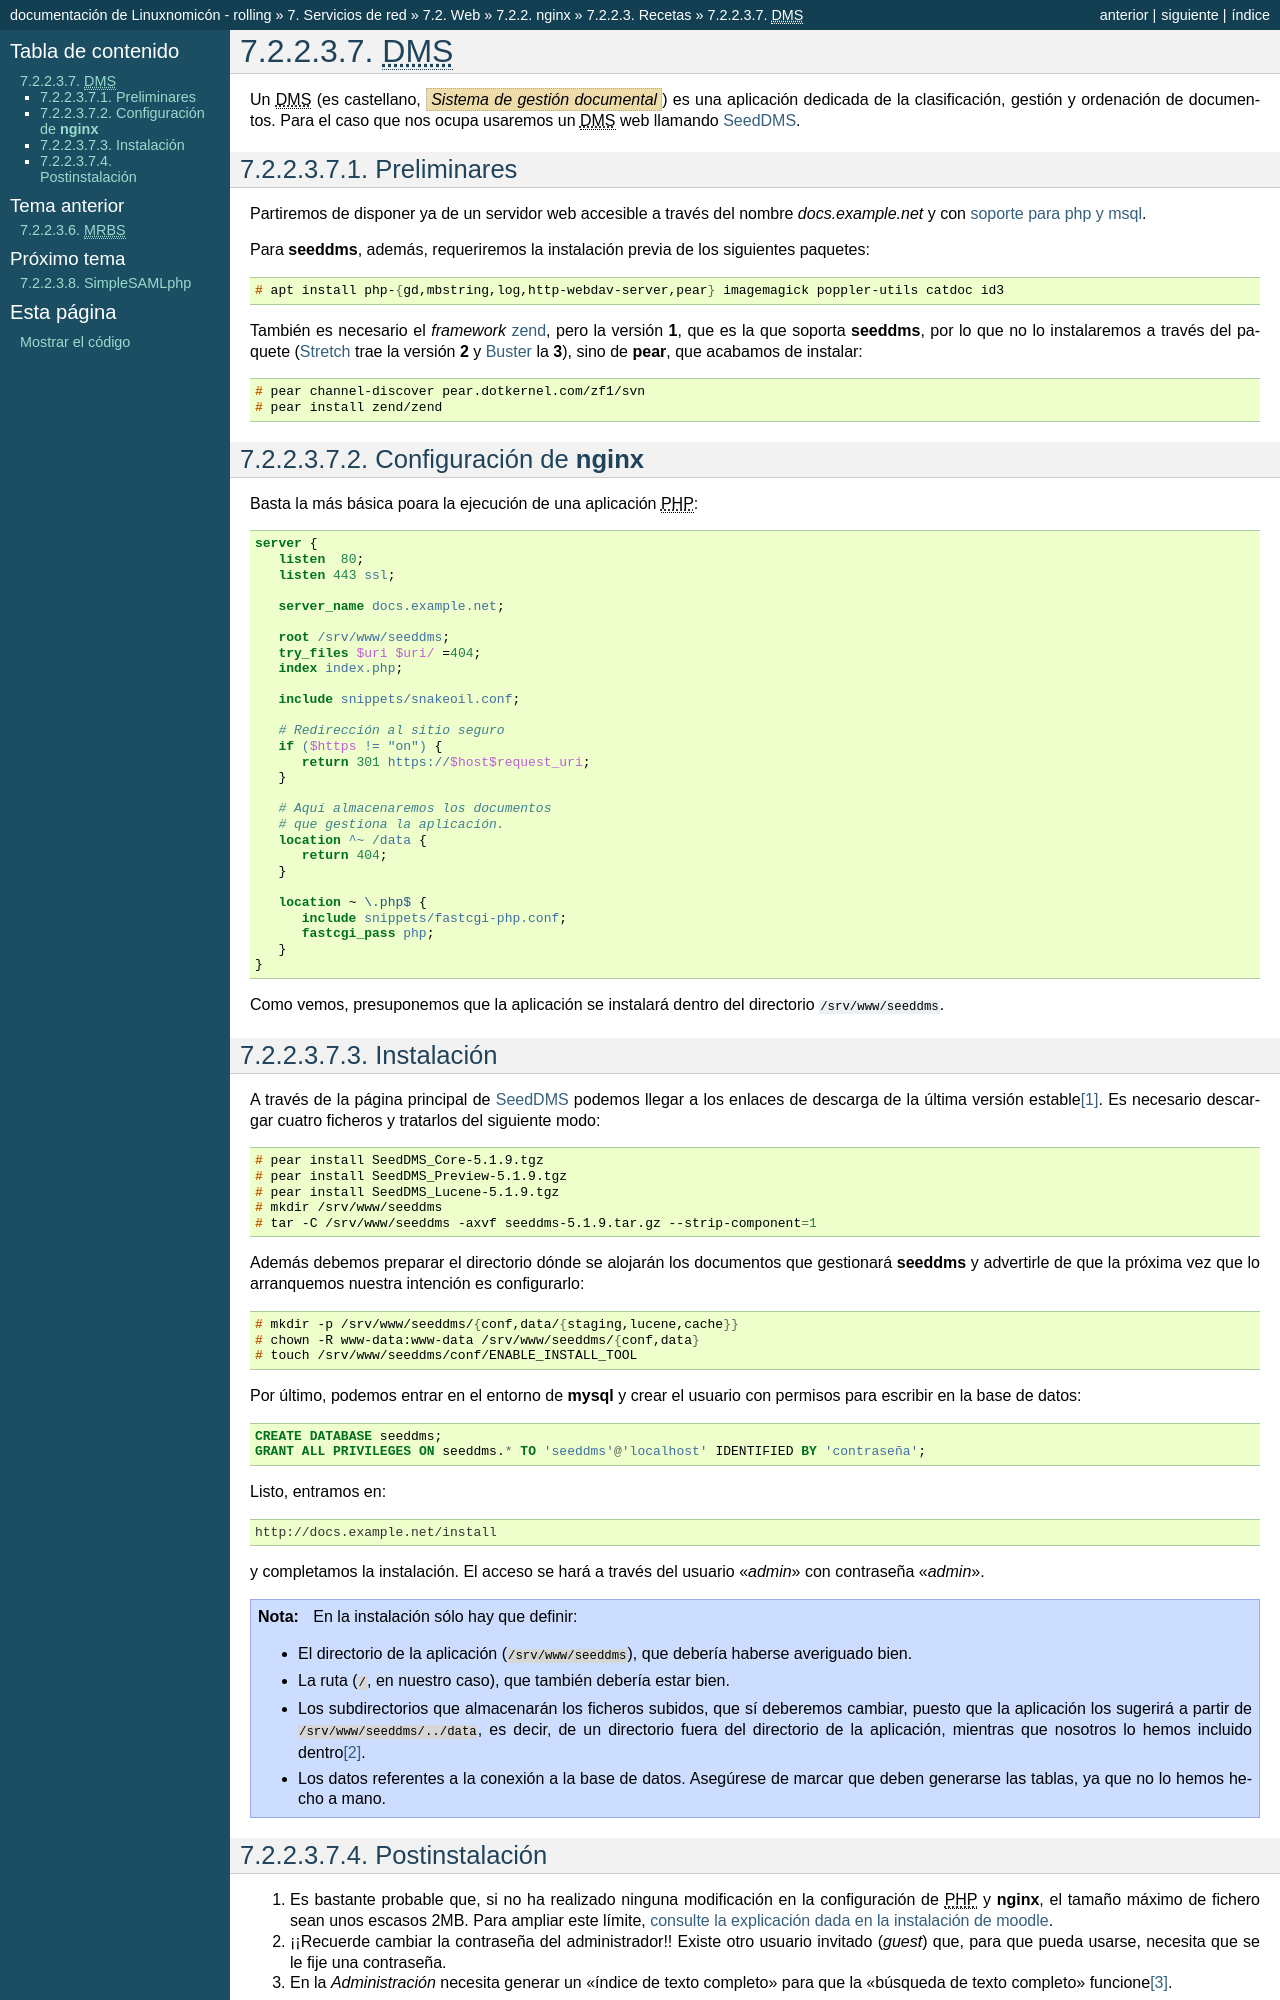

repository: sio2sio2/doc-linux · page: 07.serre/02.web/02.nginx/03.misc/08.dms.html · generator: sphinx

.. _dms:

|DMS|
=====
Un |DMS| (es castellano, :dfn:`Sistema de gestión documental`) es una aplicación
dedicada de la clasificación, gestión y ordenación de documentos. Para el caso
que nos ocupa usaremos un |DMS| web llamando SeedDMS_.

Preliminares
------------
Partiremos de disponer ya de un servidor web accesible a través del nombre
*docs.example.net* y con :ref:`soporte para php y msql <nginx-php>`.

Para :program:`seeddms`, además, requeriremos la instalación previa de los
siguientes paquetes::

   # apt install php-{gd,mbstring,log,http-webdav-server,pear} imagemagick poppler-utils catdoc id3

También es necesario el *framework* `zend <https://framework.zend.com/>`_, pero
la versión **1**, que es la que soporta :program:`seeddms`, por lo que no lo
instalaremos a través del paquete (Stretch_ trae la versión **2** y Buster_ la
**3**), sino de :command:`pear`, que acabamos de instalar::

   # pear channel-discover pear.dotkernel.com/zf1/svn
   # pear install zend/zend

Configuración de :program:`nginx`
---------------------------------
Basta la más básica poara la ejecución de una aplicación |PHP|:

.. code-block:: nginx

   server {
      listen  80;
      listen 443 ssl;

      server_name docs.example.net;

      root /srv/www/seeddms;
      try_files $uri $uri/ =404;
      index index.php;

      include snippets/snakeoil.conf;

      # Redirección al sitio seguro
      if ($https != "on") {
         return 301 https://$host$request_uri;
      }

      # Aquí almacenaremos los documentos
      # que gestiona la aplicación.
      location ^~ /data {
         return 404;
      }

      location ~ \.php$ {
         include snippets/fastcgi-php.conf;
         fastcgi_pass php;
      }
   }

Como vemos, presuponemos que la aplicación se instalará dentro del directorio
:file:`/srv/www/seeddms`.

Instalación
-----------
A través de la página principal de SeedDMS_ podemos llegar a los enlaces de
descarga de la última versión estable\ [#]_. Es necesario descargar cuatro
ficheros y tratarlos del siguiente modo::

   # pear install SeedDMS_Core-5.1.9.tgz
   # pear install SeedDMS_Preview-5.1.9.tgz
   # pear install SeedDMS_Lucene-5.1.9.tgz
   # mkdir /srv/www/seeddms
   # tar -C /srv/www/seeddms -axvf seeddms-5.1.9.tar.gz --strip-component=1

Además debemos preparar el directorio dónde se alojarán los documentos que
gestionará :program:`seeddms` y advertirle de que la próxima vez que lo
arranquemos nuestra intención es configurarlo::

   # mkdir -p /srv/www/seeddms/{conf,data/{staging,lucene,cache}}
   # chown -R www-data:www-data /srv/www/seeddms/{conf,data}
   # touch /srv/www/seeddms/conf/ENABLE_INSTALL_TOOL
   
Por último, podemos entrar en el entorno de :program:`mysql` y crear el usuario
con permisos para escribir en la base de datos:

.. code-block:: sql

   CREATE DATABASE seeddms;
   GRANT ALL PRIVILEGES ON seeddms.* TO 'seeddms'@'localhost' IDENTIFIED BY 'contraseña';

Listo, entramos en::

   http://docs.example.net/install

y completamos la instalación. El acceso se hará a través del usuario "*admin*"
con contraseña "*admin*".

.. note:: En la instalación sólo hay que definir:

   - El directorio de la aplicación (:file:`/srv/www/seeddms`), que debería
     haberse averiguado bien. 
   - La ruta (:file:`/`, en nuestro caso), que también debería estar bien.
   - Los subdirectorios que almacenarán los ficheros subidos, que sí deberemos
     cambiar, puesto que la aplicación los sugerirá a partir de
     :file:`/srv/www/seeddms/../data`, es decir, de un directorio fuera del
     directorio de la aplicación, mientras que nosotros lo hemos incluido
     dentro\ [#]_.
   - Los datos referentes a la conexión a la base de datos. Asegúrese de marcar
     que deben generarse las tablas, ya que no lo hemos hecho a mano.
